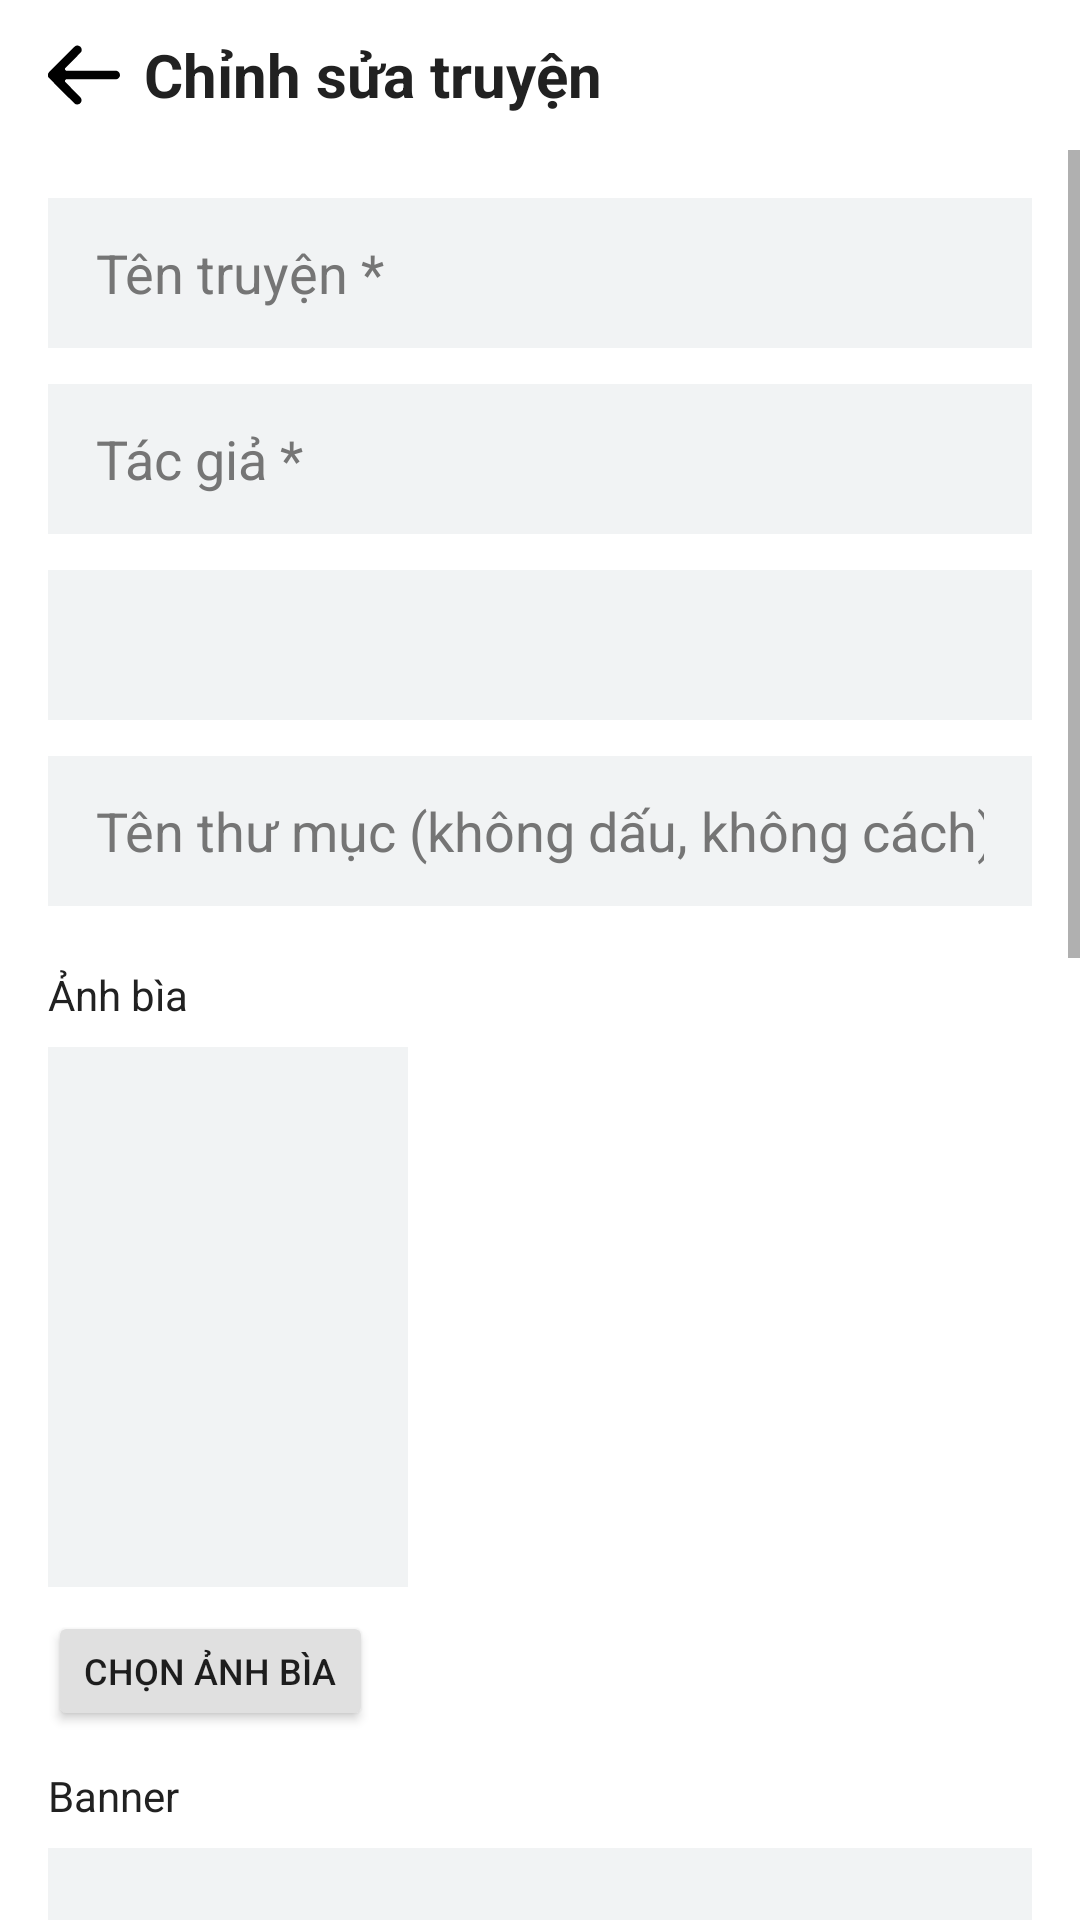

Reconstruct the res/layout file that produces this screen, plus the resources it refers to.
<!-- AndroidManifest.xml: application theme Theme.DocTruyen -->
<!-- res/layout/activity_edit_story.xml -->
<?xml version="1.0" encoding="utf-8"?>
<LinearLayout xmlns:android="http://schemas.android.com/apk/res/android"
    android:layout_width="match_parent"
    android:layout_height="match_parent"
    android:orientation="vertical"
    android:background="@color/background">

    
    <LinearLayout
        android:layout_width="match_parent"
        android:layout_height="50dp"
        android:orientation="horizontal"
        android:gravity="center_vertical"
        android:paddingStart="8dp"
        android:paddingEnd="16dp"
        android:background="@color/background">

        <ImageView
            android:id="@+id/btn_back"
            android:layout_width="40dp"
            android:layout_height="40dp"
            android:src="@drawable/ic_back"
            android:padding="8dp"
            android:contentDescription="Back" />

        <TextView
            android:layout_width="wrap_content"
            android:layout_height="wrap_content"
            android:text="Chỉnh sửa truyện"
            android:textColor="@color/text_primary"
            android:textSize="20sp"
            android:textStyle="bold" />

    </LinearLayout>

    <ScrollView
        android:layout_width="match_parent"
        android:layout_height="match_parent"
        android:fillViewport="true">

        <LinearLayout
            android:layout_width="match_parent"
            android:layout_height="wrap_content"
            android:orientation="vertical"
            android:padding="16dp">
            android:layout_marginBottom="16dp" />

        
        <EditText
            android:id="@+id/et_story_title"
            android:layout_width="match_parent"
            android:layout_height="50dp"
            android:hint="Tên truyện *"
            android:inputType="text"
            android:background="@color/input_bg"
            android:paddingStart="16dp"
            android:paddingEnd="16dp"
            android:textColor="@color/text_primary"
            android:textColorHint="@color/text_secondary"
            android:layout_marginBottom="12dp" />

        
        <EditText
            android:id="@+id/et_story_author"
            android:layout_width="match_parent"
            android:layout_height="50dp"
            android:hint="Tác giả *"
            android:inputType="text"
            android:background="@color/input_bg"
            android:paddingStart="16dp"
            android:paddingEnd="16dp"
            android:textColor="@color/text_primary"
            android:textColorHint="@color/text_secondary"
            android:layout_marginBottom="12dp" />

        
        <Spinner
            android:id="@+id/spinner_category"
            android:layout_width="match_parent"
            android:layout_height="50dp"
            android:background="@color/input_bg"
            android:paddingStart="16dp"
            android:paddingEnd="16dp"
            android:layout_marginBottom="12dp" />

        
        <EditText
            android:id="@+id/et_folder_name"
            android:layout_width="match_parent"
            android:layout_height="50dp"
            android:hint="Tên thư mục (không dấu, không cách) *"
            android:inputType="text"
            android:background="@color/input_bg"
            android:paddingStart="16dp"
            android:paddingEnd="16dp"
            android:textColor="@color/text_primary"
            android:textColorHint="@color/text_secondary"
            android:layout_marginBottom="12dp" />

        
        <TextView
            android:layout_width="wrap_content"
            android:layout_height="wrap_content"
            android:text="Ảnh bìa"
            android:textColor="@color/text_primary"
            android:textSize="14sp"
            android:layout_marginTop="8dp"
            android:layout_marginBottom="8dp" />

        <ImageView
            android:id="@+id/iv_cover"
            android:layout_width="120dp"
            android:layout_height="180dp"
            android:background="@color/input_bg"
            android:scaleType="centerCrop"
            android:layout_marginBottom="8dp" />

        <Button
            android:id="@+id/btn_pick_cover"
            android:layout_width="wrap_content"
            android:layout_height="40dp"
            android:text="Chọn ảnh bìa"
            android:textSize="12sp"
            android:backgroundTint="@color/button_secondary"
            android:layout_marginBottom="12dp" />

        
        <TextView
            android:layout_width="wrap_content"
            android:layout_height="wrap_content"
            android:text="Banner"
            android:textColor="@color/text_primary"
            android:textSize="14sp"
            android:layout_marginBottom="8dp" />

        <ImageView
            android:id="@+id/iv_banner"
            android:layout_width="match_parent"
            android:layout_height="150dp"
            android:background="@color/input_bg"
            android:scaleType="centerCrop"
            android:layout_marginBottom="8dp" />

        <Button
            android:id="@+id/btn_pick_banner"
            android:layout_width="wrap_content"
            android:layout_height="40dp"
            android:text="Chọn banner"
            android:textSize="12sp"
            android:backgroundTint="@color/button_secondary"
            android:layout_marginBottom="12dp" />

        
        <TextView
            android:layout_width="wrap_content"
            android:layout_height="wrap_content"
            android:text="Giới thiệu truyện"
            android:textColor="@color/text_primary"
            android:textSize="14sp"
            android:layout_marginBottom="8dp" />

        <EditText
            android:id="@+id/et_story_description"
            android:layout_width="match_parent"
            android:layout_height="150dp"
            android:hint="Nhập giới thiệu truyện..."
            android:inputType="textMultiLine"
            android:gravity="top"
            android:background="@color/input_bg"
            android:paddingStart="16dp"
            android:paddingEnd="16dp"
            android:paddingTop="12dp"
            android:textColor="@color/text_primary"
            android:textColorHint="@color/text_secondary"
            android:layout_marginBottom="16dp" />

        
        
        <LinearLayout
            android:id="@+id/layout_chapter_summary"
            android:layout_width="match_parent"
            android:layout_height="wrap_content"
            android:orientation="vertical"
            android:padding="16dp"
            android:background="@color/input_bg"
            android:layout_marginBottom="16dp">

            <TextView
                android:id="@+id/tv_chapter_summary"
                android:layout_width="wrap_content"
                android:layout_height="wrap_content"
                android:text="Đã có 0 chương"
                android:textColor="@color/text_primary"
                android:textSize="16sp"
                android:textStyle="bold"
                android:layout_marginBottom="16dp" />

            <TextView
                android:id="@+id/tv_add_chapter"
                android:layout_width="match_parent"
                android:layout_height="50dp"
                android:text="+ Thêm chương"
                android:textColor="@color/text_primary"
                android:textSize="14sp"
                android:gravity="center"
                android:background="@drawable/bg_button_accent"
                android:layout_marginBottom="8dp" />

            <TextView
                android:id="@+id/tv_chapter_list"
                android:layout_width="match_parent"
                android:layout_height="50dp"
                android:text="Danh sách chương"
                android:textColor="@color/text_primary"
                android:textSize="14sp"
                android:gravity="center"
                android:background="@drawable/bg_button_secondary" />

        </LinearLayout>

        <LinearLayout
            android:id="@+id/layout_chapters"
            android:layout_width="match_parent"
            android:layout_height="wrap_content"
            android:orientation="vertical"
            android:layout_marginBottom="16dp" />

        
        <Button
            android:id="@+id/btn_save_story"
            android:layout_width="match_parent"
            android:layout_height="50dp"
            android:text="Cập nhật truyện"
            android:textSize="16sp"
            android:textStyle="bold"
            android:backgroundTint="@color/accent"
            android:layout_marginTop="16dp"
            android:layout_marginBottom="32dp" />

    </LinearLayout>

    </ScrollView>

</LinearLayout>
<!-- resources referenced by this layout -->
<resources>
  <color name="accent">#1E88E5</color>
  <color name="background">#FFFFFF</color>
  <color name="button_secondary">#E0E0E0</color>
  <color name="input_bg">#F1F3F4</color>
  <color name="text_primary">#212121</color>
  <color name="text_secondary">#757575</color>
  <!-- drawable bg_button_secondary (drawable) -->
  <?xml version="1.0" encoding="utf-8"?>
  <shape xmlns:android="http://schemas.android.com/apk/res/android">
      <solid android:color="@color/button_secondary" />
      <corners android:radius="8dp" />
  </shape>
  <!-- drawable ic_back (drawable) -->
  <vector xmlns:android="http://schemas.android.com/apk/res/android" android:height="24dp" android:viewportHeight="512" android:viewportWidth="512" android:width="24dp">
        
      <path android:fillColor="#000000" android:pathData="M201.4,47.4c-2.8,0.7 -6.6,2.3 -8.5,3.6 -1.9,1.2 -45,43.7 -95.8,94.4 -74.2,74.1 -92.8,93.1 -94.7,97.1 -3.2,6.7 -3.5,22.5 -0.5,28.3 2.4,4.5 187.3,189.4 191.6,191.5 14.7,7.3 34.4,1.3 41.3,-12.6 4.6,-9.2 4.7,-19.9 0.1,-28.9 -1.4,-2.8 -16.2,-18.5 -43.3,-45.8 -22.6,-22.8 -47.8,-48.3 -55.9,-56.6l-14.7,-15.2 0,-4.7c0,-4 0.5,-5.2 3.4,-8.1l3.4,-3.4 176.4,-0c121.7,-0 178.3,-0.3 182.4,-1.1 10.3,-1.9 18.4,-8.2 22.6,-17.7 7.9,-17.8 -3.3,-38.7 -22.5,-42.1 -4.5,-0.8 -57.8,-1.1 -182.6,-1.1l-176.3,-0 -3.4,-3.4c-2.9,-2.9 -3.4,-4.1 -3.4,-8.2l0,-4.8 56.3,-56.6c31,-31.1 57.3,-58.1 58.5,-60 1.1,-1.9 2.6,-6.2 3.2,-9.6 4.2,-21.7 -15.9,-40.5 -37.6,-35z" android:strokeColor="#00000000"/>
      
  </vector>
  <style name="Theme.DocTruyen" parent="Theme.MaterialComponents.Light.NoActionBar">
          <item name="android:forceDarkAllowed">false</item>
          <item name="android:windowBackground">@color/background</item>
          <item name="colorPrimary">@color/accent</item>
          <item name="colorPrimaryVariant">@color/accent_light</item>
          <item name="colorOnPrimary">@color/text_primary</item>
          <item name="colorSecondary">@color/button_secondary</item>
          <item name="colorSecondaryVariant">@color/button_secondary</item>
          <item name="colorOnSecondary">@color/text_primary</item>
          <item name="android:statusBarColor">@color/background</item>
          <item name="android:navigationBarColor">@color/bottom_nav_bg</item>
          <item name="android:windowBackground">@color/background</item>
      </style>
  <color name="accent_light">#64B5F6</color>
  <color name="bottom_nav_bg">#FFFFFF</color>
</resources>
